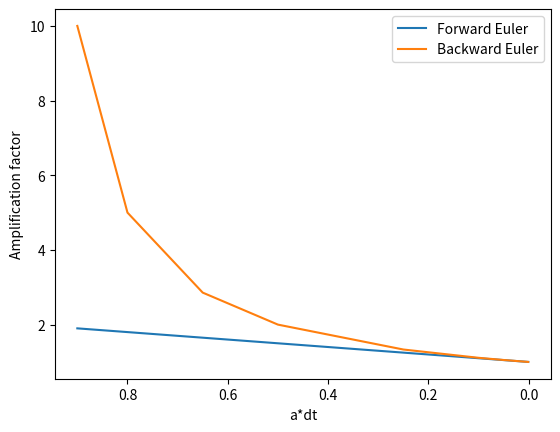

The script that saved this image: (Note: this script raises an exception after producing the figure.)
import matplotlib.pyplot as plt

def A_fe(dt):
    return 1+dt*a

def A_be(dt):
    return 1./(1-dt*a)

a = 1
dt_list = [0.9,0.8,0.65,0.5,0.25,0.1,0.05,0.01,0.005,0.001]

fe = []
be = []
for i in dt_list:
    fe.append(A_fe(i))
    be.append(A_be(i))

plt.plot(dt_list,fe,label="Forward Euler")
plt.plot(dt_list,be,label="Backward Euler")
plt.xlabel("a*dt")
plt.ylabel("Amplification factor")
ax = plt.gca()
ax.invert_xaxis()
plt.legend()
plt.savefig("images/amplification_factor.png")
plt.show()

